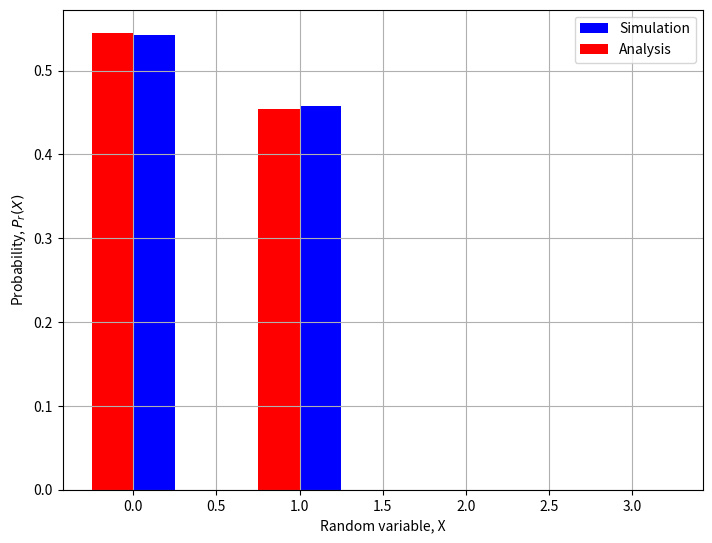

This figure's Python source:
# -*- coding: utf-8 -*-
"""Untitled0.ipynb

Automatically generated by Colaboratory.

Original file is located at
    https://colab.research.google.com/<link-removed>
"""

import numpy as np
import matplotlib.pyplot as plt

# no of simulations
simlen = int(1e5)

# Number of sixes in throws
count_A =0 
count_B= 0

# looping simlen times 
k = np.random.randint(1,7)

for item in range(simlen):    
    while True:
      # Number that appears for A on dice
      num_A = np.random.randint(1,7)
      if num_A==6 :
         count_A+=1
         break
      # Number that appears for B on dice   
      num_B =np.random.randint(1,7)
      if num_B==6 :
         count_B+=1
         break

# Simulated Probability of rv X = 1         
sim_prob_X_1 = count_B/simlen
# Simulated Probability of rv X = 0
sim_prob_X_0 = count_A/simlen

# Theoretical Probability of rv X = 1
prob_X_1=  5/11
# Theoretical Probability of rv X = 0
prob_X_0=  1 -prob_X_1

#Theory vs simulation
print("The simulated prob for X=1 is",sim_prob_X_1)
print("The theoretical prob for x=1 is",prob_X_1)

# Plotting
sim_list= [sim_prob_X_0,sim_prob_X_1,0,0]
theory_list=[prob_X_0,prob_X_1,0,0]
X = np.arange(4)
fig = plt.figure()
ax = fig.add_axes([0,0,1,1])
plt.xlabel('Random variable, X')
plt.ylabel('Probability, $P_{r}(X)$')
ax.bar(X + 0.125, sim_list, color = 'b', width = 0.25)
ax.bar(X - 0.125, theory_list, color = 'r', width = 0.25)
ax.legend(labels=['Simulation', 'Analysis'])
plt.grid()